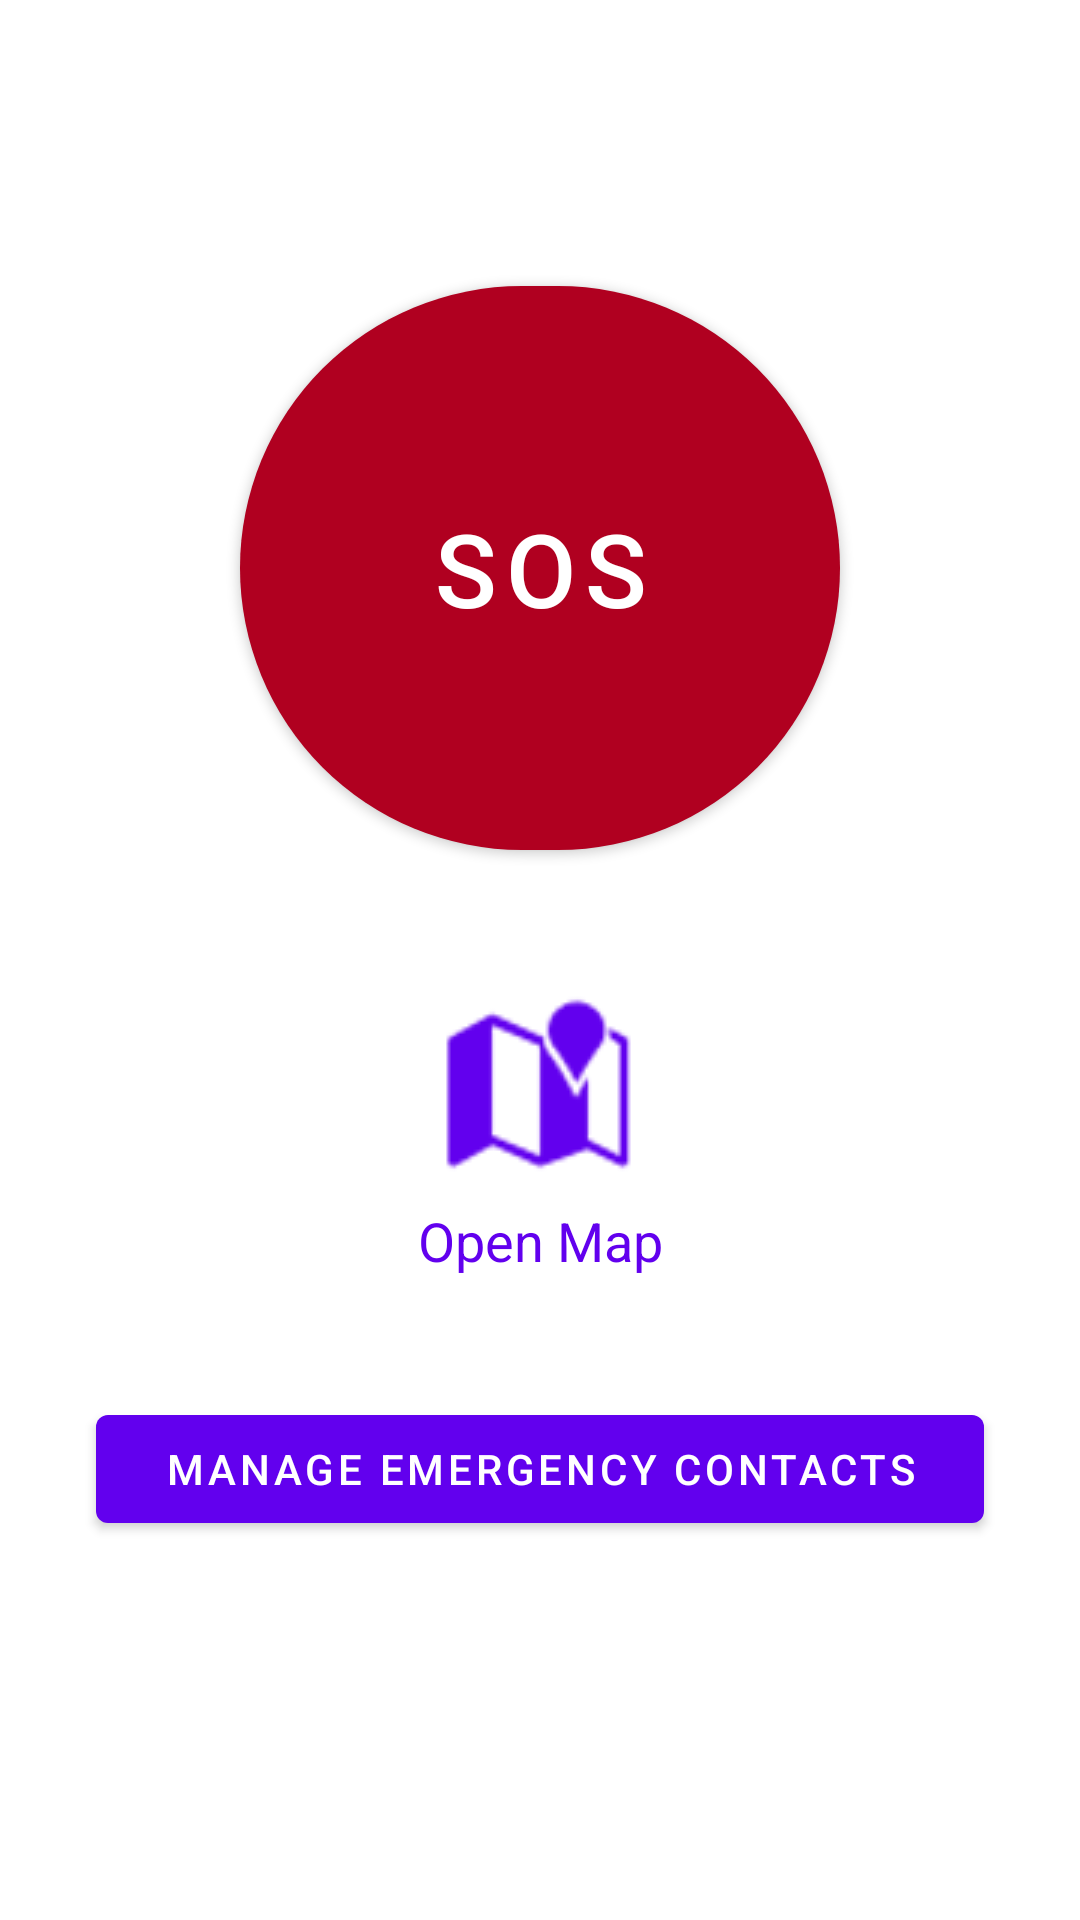

Android layout source for this screen:
<!-- AndroidManifest.xml: application theme Theme.MyApplication -->
<!-- res/layout/fragment_home.xml -->
<?xml version="1.0" encoding="utf-8"?>
<androidx.constraintlayout.widget.ConstraintLayout xmlns:android="http://schemas.android.com/apk/res/android"
    xmlns:app="http://schemas.android.com/apk/res-auto"
    xmlns:tools="http://schemas.android.com/tools"
    android:layout_width="match_parent"
    android:layout_height="match_parent"
    android:background="@color/white"
    android:paddingBottom="16dp"
    tools:context=".ui.home.HomeFragment">

    <com.google.android.material.button.MaterialButton
        android:id="@+id/sos_button"
        android:layout_width="200dp"
        android:layout_height="200dp"
        android:text="SOS"
        android:textSize="34sp"
        android:textColor="@color/white" 
        app:backgroundTint="?attr/colorError" 
        app:cornerRadius="100dp" 
        app:layout_constraintTop_toTopOf="parent"
        app:layout_constraintBottom_toTopOf="@+id/map_button_container"
        app:layout_constraintStart_toStartOf="parent"
        app:layout_constraintEnd_toEndOf="parent"
        app:layout_constraintVertical_chainStyle="packed"
        app:layout_constraintVertical_bias="0.4"
        android:contentDescription="SOS Alert Button"
        android:layout_marginTop="16dp" />

    <LinearLayout
        android:id="@+id/map_button_container"
        android:layout_width="wrap_content"
        android:layout_height="wrap_content"
        android:orientation="vertical"
        android:gravity="center_horizontal"
        android:layout_marginTop="32dp" 
        android:padding="8dp" 
        android:clickable="true"
        android:focusable="true"
        android:background="?attr/selectableItemBackground" 
        app:layout_constraintTop_toBottomOf="@+id/sos_button"
        app:layout_constraintStart_toStartOf="parent"
        app:layout_constraintEnd_toEndOf="parent"
        app:layout_constraintBottom_toTopOf="@+id/manage_contacts_button">

        <ImageView
            android:id="@+id/map_icon"
            android:layout_width="64dp"
            android:layout_height="64dp"
            android:src="@android:drawable/ic_dialog_map" 
            android:contentDescription="Map Icon"
            app:tint="?attr/colorPrimary" />

        <TextView
            android:id="@+id/map_text"
            android:layout_width="wrap_content"
            android:layout_height="wrap_content"
            android:text="Open Map"
            android:textColor="?attr/colorPrimary" 
            android:textSize="18sp"
            android:layout_marginTop="8dp"/>
    </LinearLayout>

    <com.google.android.material.button.MaterialButton
        android:id="@+id/manage_contacts_button"
        android:layout_width="0dp"
        android:layout_height="wrap_content"
        android:text="Manage Emergency Contacts"
        android:layout_marginStart="32dp"
        android:layout_marginEnd="32dp"
        android:layout_marginTop="32dp"
        app:layout_constraintTop_toBottomOf="@+id/map_button_container"
        app:layout_constraintStart_toStartOf="parent"
        app:layout_constraintEnd_toEndOf="parent"
        app:layout_constraintBottom_toBottomOf="parent" />

</androidx.constraintlayout.widget.ConstraintLayout>
<!-- resources referenced by this layout -->
<resources>
  <color name="white">#FFFFFFFF</color>
  <style name="Theme.MyApplication" parent="Theme.MaterialComponents.DayNight.DarkActionBar">
          
          <item name="colorPrimary">@color/purple_500</item>
          <item name="colorPrimaryVariant">@color/purple_700</item>
          <item name="colorOnPrimary">@color/white</item>
          
          <item name="colorSecondary">@color/teal_200</item>
          <item name="colorSecondaryVariant">@color/teal_700</item>
          <item name="colorOnSecondary">@color/black</item>
          
          <item name="android:statusBarColor">?attr/colorPrimaryVariant</item>
          
      </style>
  <color name="purple_500">#FF6200EE</color>
  <color name="purple_700">#FF3700B3</color>
  <color name="teal_200">#FF03DAC5</color>
  <color name="teal_700">#FF018786</color>
  <color name="black">#FF000000</color>
</resources>
